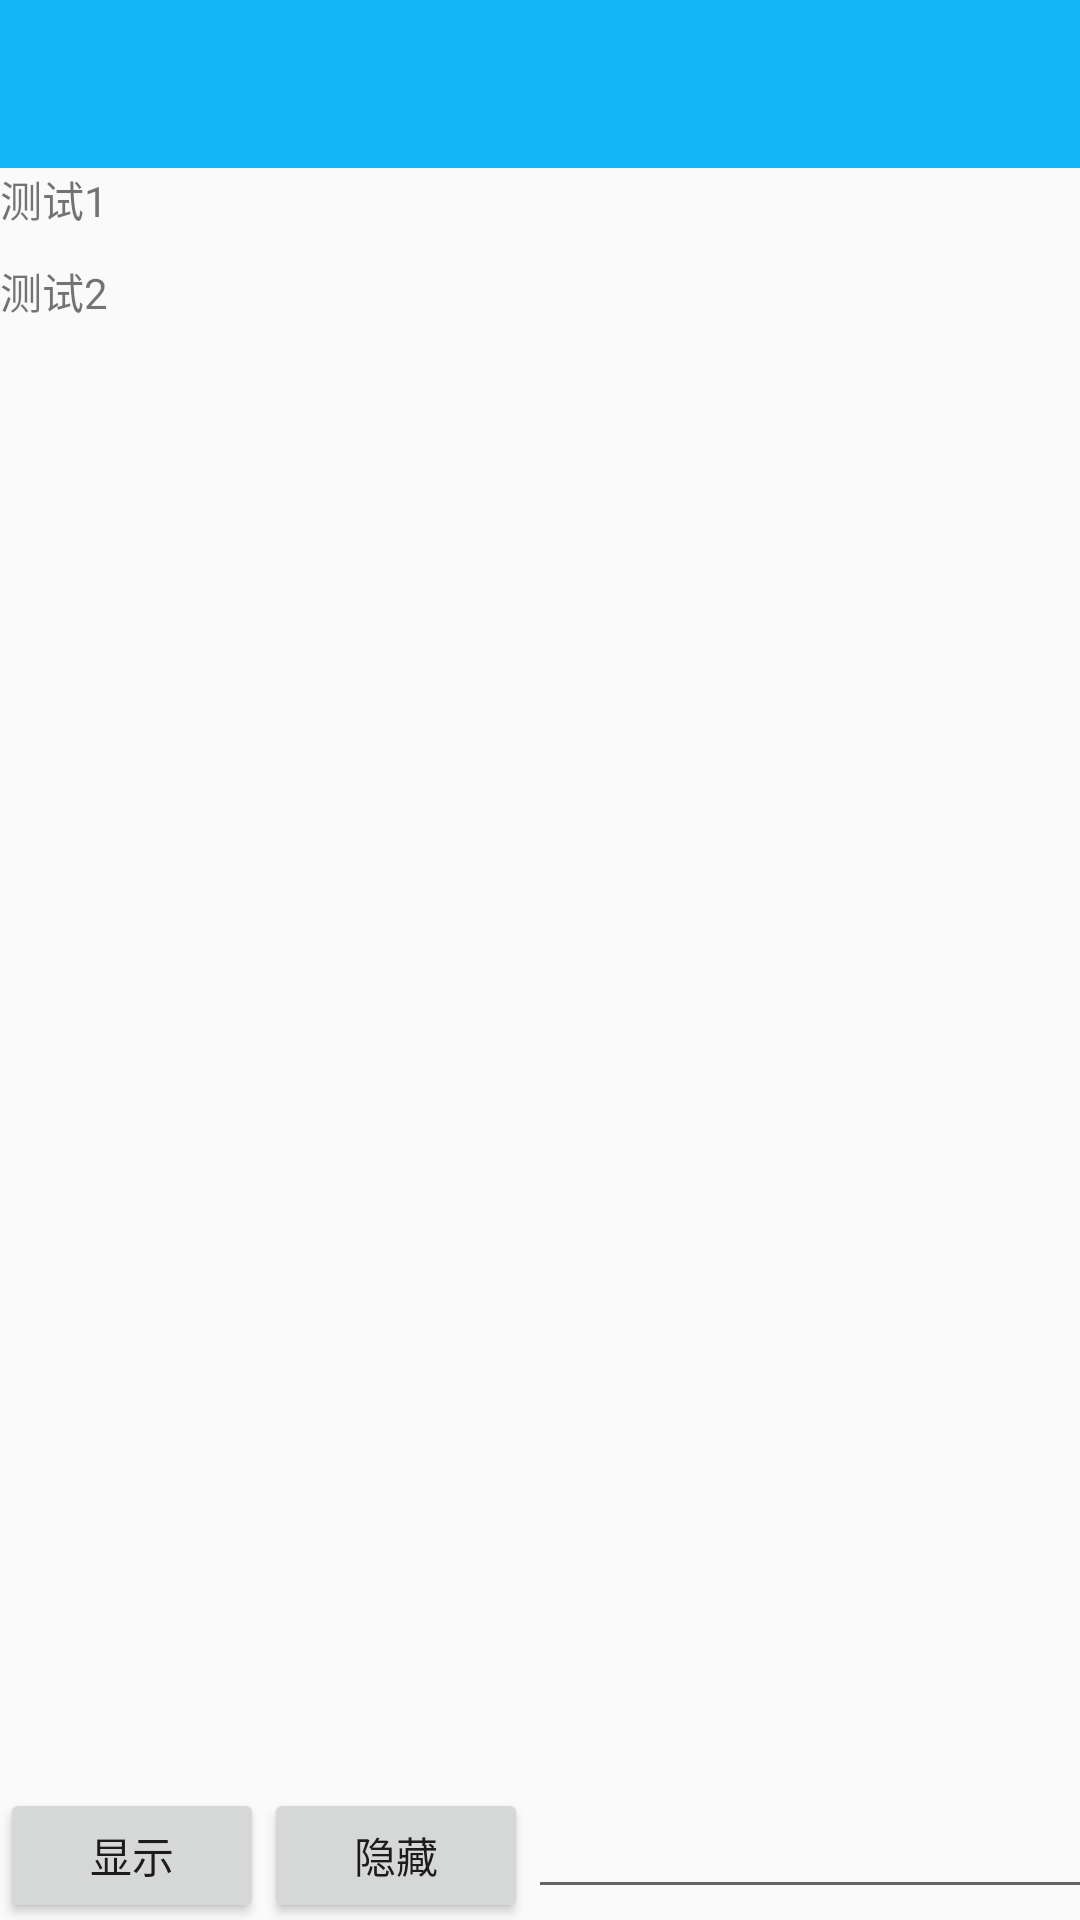

Write the Android layout XML for this screen, with the resource values it uses.
<!-- AndroidManifest.xml: application theme AppTheme -->
<!-- res/layout/activity_test.xml -->
<?xml version="1.0" encoding="utf-8"?>
<RelativeLayout xmlns:android="http://schemas.android.com/apk/res/android"
    android:layout_width="match_parent"
    android:layout_height="match_parent">

    <include
        android:id="@+id/app_toolbar"
        layout="@layout/app_toolbar" />

    <TextView
        android:id="@+id/tv_test1"
        android:layout_width="wrap_content"
        android:layout_height="wrap_content"
        android:layout_below="@+id/app_toolbar"
        android:layout_marginBottom="10dp"
        android:text="测试1" />

    <TextView
        android:id="@+id/tv_test2"
        android:layout_width="wrap_content"
        android:layout_height="wrap_content"
        android:layout_below="@+id/tv_test1"
        android:text="测试2" />

    <LinearLayout
        android:layout_width="match_parent"
        android:layout_height="45dp"
        android:layout_alignParentBottom="true"
        android:orientation="horizontal">

        <Button
            android:id="@+id/butt1"
            android:layout_width="wrap_content"
            android:layout_height="wrap_content"
            android:focusable="true"
            android:focusableInTouchMode="true"
            android:text="显示" />

        <Button
            android:id="@+id/butt2"
            android:layout_width="wrap_content"
            android:layout_height="wrap_content"
            android:text="隐藏" />

        <EditText
            android:id="@+id/edit_text"
            android:layout_width="200dp"
            android:layout_height="wrap_content" />

    </LinearLayout>

</RelativeLayout>
<!-- res/layout/app_toolbar.xml (included above) -->
<?xml version="1.0" encoding="utf-8"?>
<LinearLayout xmlns:android="http://schemas.android.com/apk/res/android"
    xmlns:app="http://schemas.android.com/apk/res-auto"
    android:layout_width="match_parent"
    android:layout_height="wrap_content">

    
        
        
        
        
        
        
        
        

    <android.support.v7.widget.Toolbar
        android:id="@+id/toolbar"
        android:layout_width="match_parent"
        android:layout_height="wrap_content"
        android:background="?attr/colorPrimary"
        android:fitsSystemWindows="true"
        app:contentInsetStart="0.0dp"
        app:popupTheme="@style/ThemeOverlay.AppCompat.Light"
        app:theme="@style/ThemeOverlay.AppCompat.Dark.ActionBar">

        <RelativeLayout
            android:id="@+id/rl_main_toolbar"
            android:layout_width="match_parent"
            android:layout_height="wrap_content"
            android:visibility="gone">

            <FrameLayout
                android:id="@+id/fl_title_menu"
                android:layout_width="wrap_content"
                android:layout_height="wrap_content"
                android:background="?attr/selectableItemBackgroundBorderless"
                android:padding="15dp">

                <ImageView
                    android:id="@+id/iv_title_menu"
                    android:layout_width="23dp"
                    android:layout_height="match_parent"
                    android:layout_gravity="center"
                    android:src="@mipmap/titlebar_menu" />
            </FrameLayout>

            <TextView
                android:id="@+id/tv_title"
                android:layout_width="wrap_content"
                android:layout_height="wrap_content"
                android:layout_centerInParent="true"
                android:textColor="@color/colorWhite"
                android:textSize="20sp" />
        </RelativeLayout>
    </android.support.v7.widget.Toolbar>
</LinearLayout>
<!-- resources referenced by this layout -->
<resources>
  <color name="colorWhite">#ffffffff</color>
  <style name="AppTheme" parent="@style/BaseAppTheme">
      </style>
  <style name="BaseAppTheme" parent="Theme.AppCompat.Light.NoActionBar">
          
          <item name="colorPrimary">@color/colorTheme</item>
          <item name="colorPrimaryDark">@color/colorTheme</item>
          <item name="colorAccent">@color/colorAccent</item> 
          
          
          <item name="android:windowSoftInputMode">adjustPan|adjustResize</item>
      </style>
  <color name="colorTheme">#13b7f6</color>
  <color name="colorAccent">#13b7f6</color>
</resources>
